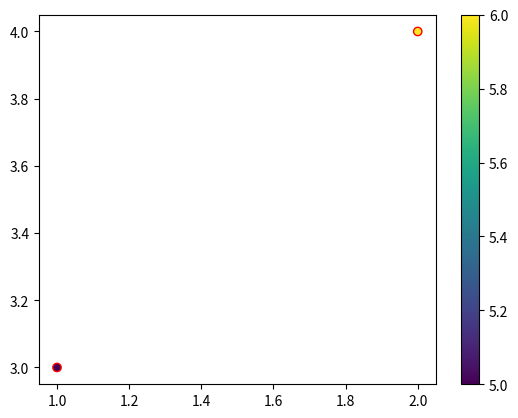

Here is the Python script that generated this plot:
#!/usr/bin/python
from matplotlib import pyplot as plt
from matplotlib import cm
import numpy
import sys

fig = plt.figure()
plot = fig.add_subplot(111)
scatter = plot.scatter([1, 2], [3, 4], cmap=cm.spring, color="red")
scatter.set_array(numpy.array([5, 6]))

# first time....
# cb = fig.colorbar(scatter, use_gridspec=True)
cb = fig.colorbar(scatter, use_gridspec=False)
fig.delaxes(cb.ax)
fig.subplots_adjust(right=0.90)

for i in range(10):
    cb = fig.colorbar(scatter, use_gridspec=False)
    # cb = fig.colorbar(scatter)
    fig.delaxes(cb.ax)
    fig.subplots_adjust(right=0.90)

# last time keep
cb = fig.colorbar(scatter, use_gridspec=False)
# cb = fig.colorbar(scatter)
# fig.subplots_adjust(right=0.80)

plt.draw()
plt.show()
